Run: headless pygame with SDL's dummy video driver; simulated clock (each Clock.tick advances the game by its frame time, no real sleeping); random seed 0; keys injected as events and as key.get_pressed() state; mouse plan: one left click at the window centre at the start of phase 2, then a move to the lower-right quarter at the start of phase 3.
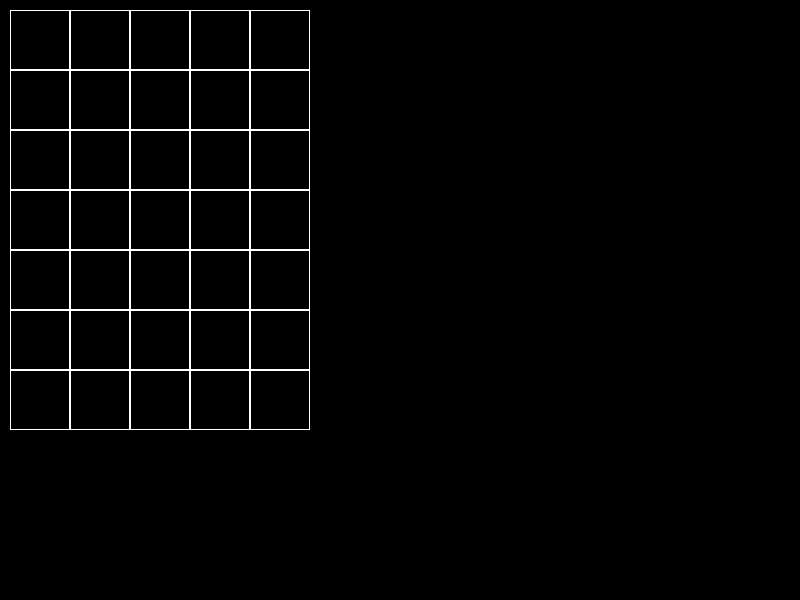
Frame 1 of 4 · flips 1–60 · no input
Frame 2 of 4 · flips 61–180 · clicked the window centre · tapped SPACE, RETURN · held RIGHT (→), D · screen unchanged from frame 1, image omitted
Frame 3 of 4 · flips 181–300 · moved the mouse to the lower-right quarter · held DOWN (↓), S · screen unchanged from frame 2, image omitted
Frame 4 of 4 · flips 301–420 · held LEFT (←), A, UP (↑), W · screen unchanged from frame 3, image omitted

The pygame program that drew these frames:

import copy

import pygame

class Board:
    # создание поля
    def __init__(self, width, height):
        self.width = width
        self.height = height
        self.board = [[0] * width for _ in range(height)]
        # значения по умолчанию
        self.left = 10
        self.top = 10
        self.cell_size = 60

    # настройка внешнего вида
    def set_view(self, left, top, cell_size):
        self.left = left
        self.top = top
        self.cell_size = cell_size

    def position(self, position):
        x, y = int((position[0] - self.left) / self.cell_size), int((position[1] - self.top) / self.cell_size)
        if y >= self.height or x >= self.width:
            print(None)
        else:
            return (y, x)

    def render(self, screen):
        screen.fill((0, 0, 0))
        for x in range(self.width):
            for y in range(self.height):
                pygame.draw.rect(screen, 'white', (self.left + x * self.cell_size, self.top + y * self.cell_size, self.cell_size, self.cell_size),1)
        pygame.display.flip()



class Lines(Board):
    # создание поля
    def __init__(self, width, height):
        super().__init__(width, height)
        self.x = None
        self.y = None
        self.cur = 1
        self.clock = pygame.time.Clock()

    def position(self, position):
        x, y = int((position[0] - self.left) / self.cell_size), int((position[1] - self.top) / self.cell_size)
        if y >= self.height or x >= self.width:
            print(None)
        else:
            if self.board[y][x] == -1 and self.x is None:
                self.board[y][x] = 0
                self.x = x
                self.y = y
            elif self.x == x and self.y == y:
                self.board[y][x] = -1
                self.x = None
                self.y = None
            elif self.board[y][x] != -1 and not self.x is None:
                lab = self.has_path(self.x, self.y, x, y)
                if lab:
                    for i in range(self.width):
                        for j in range(self.height):
                            self.board[j][i] = -1 if self.board[j][i] == -1 else 0
                    path = self.find_path(self.board.copy(), self.x, self.y, x, y)
                    self.go(path)
                    self.cur = 1
                    self.board[y][x] = -1
                    self.x = None
                    self.y = None
                    self.render(screen)
                else:
                    self.cur = 1
                    for x in range(self.width):
                        for y in range(self.height):
                            self.board[y][x] = -1 if self.board[y][x] == -1 else 0
            else:
                self.board[y][x] = -1

    def render(self, screen):
        screen.fill((0, 0, 0))
        for x in range(self.width):
            for y in range(self.height):
                pygame.draw.rect(screen, 'white', (self.left + x * self.cell_size, self.top + y * self.cell_size, self.cell_size, self.cell_size),1)
                if x == self.x and y == self.y:
                    pygame.draw.circle(screen, 'red', (self.left + x * self.cell_size + self.cell_size * 0.5,
                                                        self.top + y * self.cell_size + self.cell_size * 0.5),
                                       self.cell_size * 0.5 - 2)
                if self.board[y][x] == -1:
                    pygame.draw.circle(screen, 'blue', (self.left + x * self.cell_size + self.cell_size * 0.5,
                                                       self.top + y * self.cell_size + self.cell_size * 0.5),
                                       self.cell_size * 0.5 - 2)
        pygame.display.flip()

    def has_path(self, x, y, x1, y1):
        return self.wave(x, y, x1, y1)[y1][x1] > 0

    def wave(self, x, y, x1, y1):
        self.board[y][x] = self.cur
        if y + 1 < self.height:
            if self.board[y + 1][x] == 0 or (self.board[y + 1][x] != -1 and self.board[y + 1][x] > self.cur):
                self.cur += 1
                self.wave(x, y + 1, x1, y1)
        if x + 1 < self.width:
            if self.board[y][x + 1] == 0 or (self.board[y][x + 1] != -1 and self.board[y][x + 1] > self.cur):
                self.cur += 1
                self.wave(x + 1, y, x1, y1)
        if x - 1 >= 0:
            if self.board[y][x - 1] == 0 or (self.board[y][x - 1] != -1 and self.board[y][x - 1] > self.cur):
                self.cur += 1
                self.wave(x - 1, y, x1, y1)
        if y - 1 >= 0:
            if self.board[y - 1][x] == 0 or (self.board[y - 1][x] != -1 and self.board[y - 1][x] > self.cur):
                self.cur += 1
                self.wave(x, y - 1, x1, y1)
        return self.board

    def find_path(self, map1, x1, y1, x2, y2):
        cur = 2
        if x1 - 1 >= 0 and map1[y1][x1 - 1] != -1:
            map1[y1][x1 - 1] += 1
        if x1 + 1 < self.width and map1[y1][x1 + 1] != -1:
            map1[y1][x1 + 1] += 1
        if y1 - 1 >= 0 and map1[y1 - 1][x1] != -1:
            map1[y1 - 1][x1] += 1
        if y1 + 1 < self.height and map1[y1 + 1][x1] != -1:
            map1[y1 + 1][x1] += 1
        while not map1[y2][x2]:
            for i in range(self.height):
                for j in range(self.width):
                    if map1[i][j] != -1 and map1[i][j] == 0 and not (y1 == i and x1 == j):
                        if j - 1 >= 0 and map1[i][j - 1] == cur - 1:
                            map1[i][j] = cur
                        if j + 1 < self.width and map1[i][j + 1] == cur - 1:
                            map1[i][j] = cur
                        if i - 1 >= 0 and map1[i - 1][j] == cur - 1:
                            map1[i][j] = cur
                        if i + 1 < self.height and map1[i + 1][j] == cur - 1:
                            map1[i][j] = cur
            if cur == 1000:
                break
            cur += 1
        points = [(y2, x2)]
        cur = map1[y2][x2] - 1
        while not (x2 == x1 and y1 == y2):
            points.append(list(filter(lambda x: x != (-1, -1) and map1[x[0]][x[1]] == cur, [(y2 - 1, x2) if y2 -1 >= 0 else (-1, -1), (y2, x2 - 1) if x2 - 1 >= 0 else (-1, -1),
                               (y2 + 1, x2) if y2 + 1 < self.height else (-1, -1), (y2, x2 + 1) if x2 + 1 < self.width
                               else (-1, -1)]))[0])
            y2, x2 = points[-1]
            cur -= 1
        return points[-1::-1]

    def go(self, path):
        for i in path:
            self.y, self.x = i
            self.render(screen)
            self.clock.tick(10)


if __name__ == '__main__':
    # инициализация Pygame:
    pygame.init()
    # размеры окна:
    size = width, height = 800, 600
    # screen — холст, на котором нужно рисовать:
    screen = pygame.display.set_mode(size)
    board = Lines(5, 7)
    running = True
    while running:
        for event in pygame.event.get():
            if event.type == pygame.QUIT:
                running = False
            if event.type == pygame.MOUSEBUTTONDOWN:
                board.position(event.pos)
        board.render(screen)
        pygame.display.flip()
    pygame.quit()
